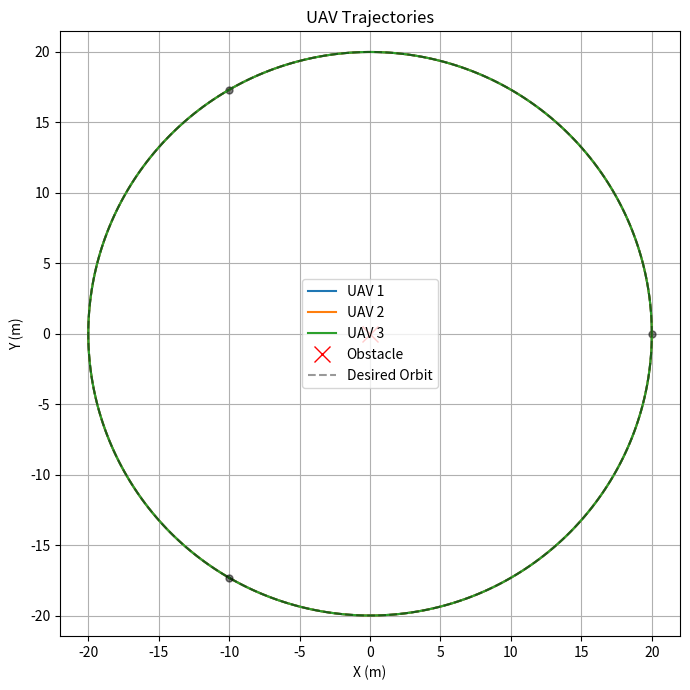
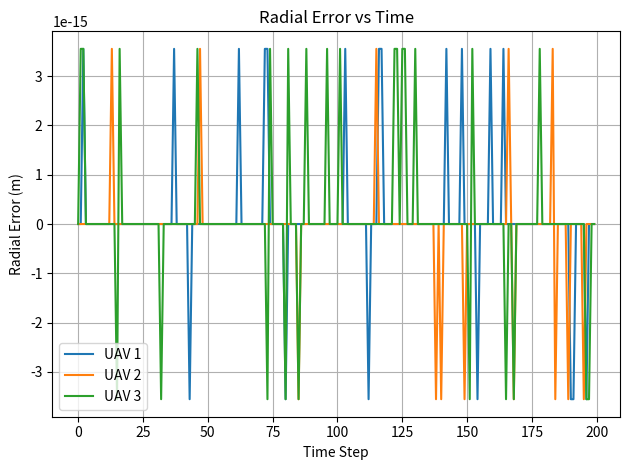
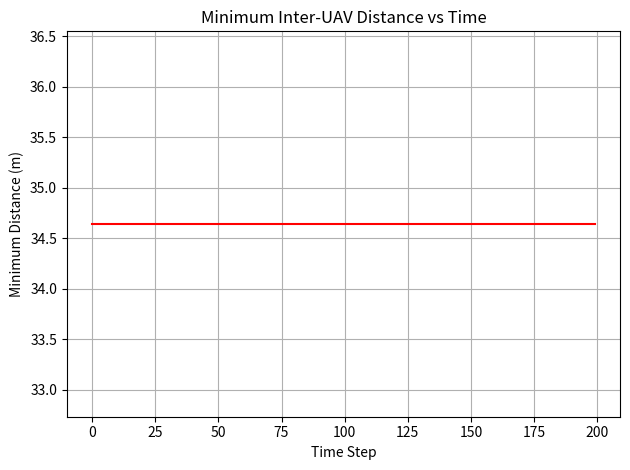

Generate these figures, in order, with matplotlib:
import matplotlib.pyplot as plt
import numpy as np

def plot_trajectories(trajectories, obs_list=None, R=None, title="UAV Trajectories"):
    """
    参数:
        trajectories : list of ndarray, 每个shape (T,2)
        obs_list     : list of ndarray, 障碍中心，可选
        R            : float, 期望圆半径，可选
        title        : str, 图标题
    """
    plt.figure(figsize=(7, 7))
    for i, traj in enumerate(trajectories):
        plt.plot(traj[:, 0], traj[:, 1], '-', label=f'UAV {i+1}')
        plt.plot(traj[0, 0], traj[0, 1], 'o', color='k', markersize=5, alpha=0.5)
    if obs_list is not None:
        for obs in obs_list:
            plt.plot(obs[0], obs[1], 'rx', markersize=12, label='Obstacle')
    if R is not None:
        theta = np.linspace(0, 2*np.pi, 300)
        plt.plot(R * np.cos(theta), R * np.sin(theta), 'k--', alpha=0.4, label='Desired Orbit')
    plt.xlabel('X (m)')
    plt.ylabel('Y (m)')
    plt.title(title)
    plt.legend()
    plt.axis('equal')
    plt.grid(True)
    plt.tight_layout()
    plt.show()

def plot_error(trajectories, R, title="Radial Error vs Time"):
    """
    绘制所有无人机的径向误差随时间变化曲线。

    参数:
        trajectories : list of ndarray, shape (T, T, 2)
        R            : float, 期望圆半径
        title        : str, 图标题
    """
    plt.figure()
    T = trajectories[0].shape[0]
    time_axis = np.arange(T)
    for i, traj in enumerate(trajectories):
        error = np.linalg.norm(traj, axis=1) - R
        plt.plot(time_axis, error, label=f'UAV {i+1}')
    plt.xlabel('Time Step')
    plt.ylabel('Radial Error (m)')
    plt.title(title)
    plt.legend()
    plt.grid(True)
    plt.tight_layout()
    plt.show()

def plot_min_distance(trajectories, title="Minimum Inter-UAV Distance vs Time"):
    """
    绘制最小机间距离随时间变化曲线（用于检测碰撞风险）。

    参数:
        trajectories : list of ndarray, shape (T, T, 2)
        title        : str, 图标题
    """
    N = len(trajectories)
    T = trajectories[0].shape[0]
    min_dists = np.zeros(T)
    for t in range(T):
        min_dist = np.inf
        for i in range(N):
            for j in range(i+1, N):
                d = np.linalg.norm(trajectories[i][t] - trajectories[j][t])
                if d < min_dist:
                    min_dist = d
        min_dists[t] = min_dist
    plt.figure()
    plt.plot(np.arange(T), min_dists, 'r-')
    plt.xlabel('Time Step')
    plt.ylabel('Minimum Distance (m)')
    plt.title(title)
    plt.grid(True)
    plt.tight_layout()
    plt.show()

# 示例用法（支持单独运行调试）
if __name__ == "__main__":
    # 生成简单圆轨迹数据测试可视化
    N = 3
    T = 200
    R = 20
    theta = np.linspace(0, 2*np.pi, T)
    trajectories = [np.stack([R * np.cos(theta + 2*np.pi*i/N), R * np.sin(theta + 2*np.pi*i/N)], axis=1) for i in range(N)]
    obs_list = [np.array([0.0, 0.0])]
    plot_trajectories(trajectories, obs_list, R)
    plot_error(trajectories, R)
    plot_min_distance(trajectories)
